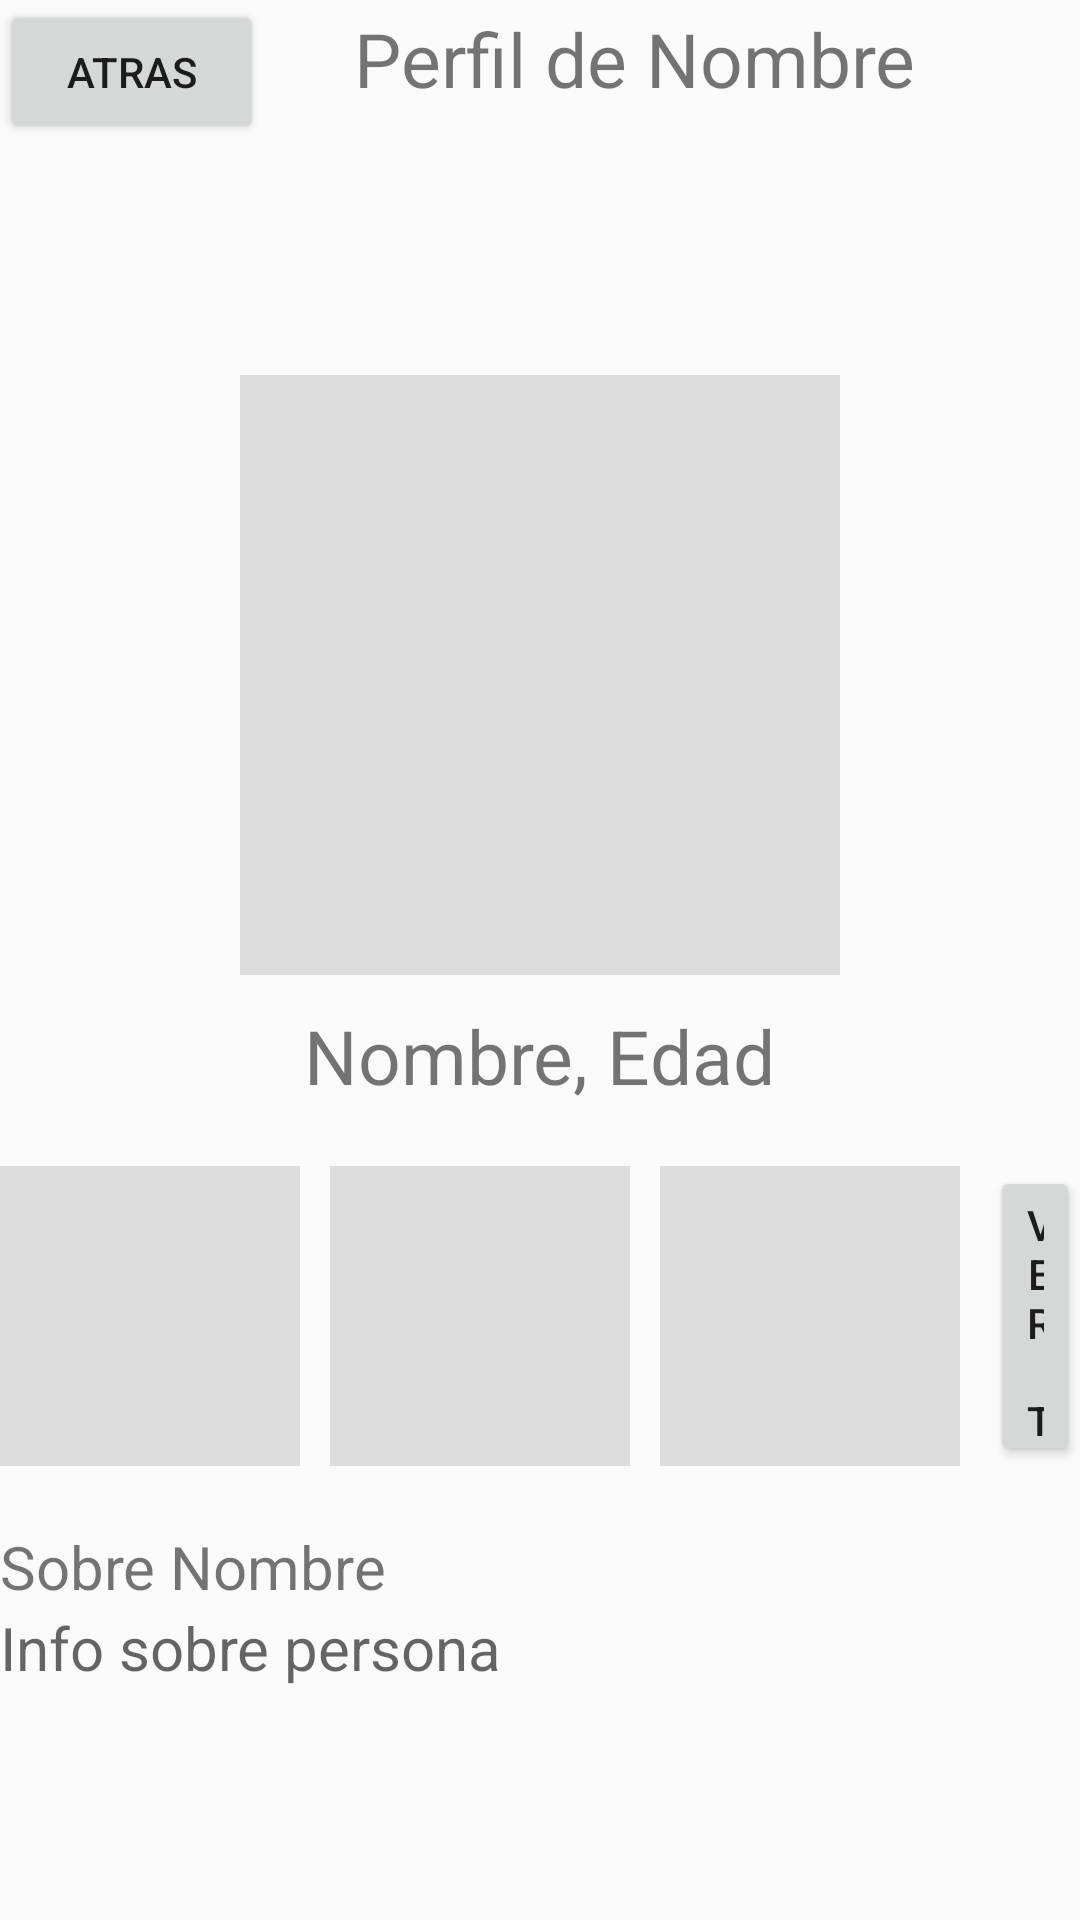

Android layout source for this screen:
<!-- AndroidManifest.xml: application theme AppTheme -->
<!-- res/layout/activity_profile.xml -->
<?xml version="1.0" encoding="utf-8"?>
<LinearLayout xmlns:android="http://schemas.android.com/apk/res/android"
    xmlns:app="http://schemas.android.com/apk/res-auto"
    xmlns:tools="http://schemas.android.com/tools"
    android:layout_width="match_parent"
    android:layout_height="match_parent"
    android:orientation="vertical"
    tools:context=".ProfileActivity">

    <LinearLayout
        android:layout_width="match_parent"
        android:layout_height="wrap_content"
        android:orientation="horizontal">

        <Button
            android:id="@+id/btn_atras"
            android:layout_width="wrap_content"
            android:layout_height="wrap_content"
            android:text="Atras" />

        <TextView
            android:id="@+id/txt_perfil"
            android:layout_width="wrap_content"
            android:layout_height="wrap_content"
            android:layout_marginLeft="30dp"
            android:text="Perfil de Nombre"
            android:textSize="25dp" />

    </LinearLayout>

    <LinearLayout android:layout_width="match_parent"
        android:layout_height="match_parent"
        android:gravity="center"
        android:orientation="vertical"
        >

        <ImageView
            android:id="@+id/image_principal"
            android:layout_width="200dp"
            android:layout_height="200dp"
            android:background="#ddd" />

        <TextView
            android:id="@+id/txt_nom_edad"
            android:layout_width="wrap_content"
            android:layout_height="wrap_content"
            android:layout_marginTop="10dp"
            android:text="Nombre, Edad"
            android:textSize="25dp" />

        <LinearLayout
            android:layout_width="match_parent"
            android:layout_height="wrap_content"
            android:layout_marginTop="20dp"
            android:orientation="horizontal">

            <ImageView
                android:layout_width="100dp"
                android:layout_height="100dp"
                android:layout_marginRight="10dp"
                android:background="#ddd" />

            <ImageView
                android:layout_width="100dp"
                android:layout_height="100dp"
                android:layout_marginRight="10dp"
                android:background="#ddd" />

            <ImageView
                android:layout_width="100dp"
                android:layout_height="100dp"
                android:layout_marginRight="10dp"
                android:background="#ddd" />

            <Button
                android:id="@+id/btn_ver_fotos"
                android:layout_width="match_parent"
                android:layout_height="match_parent"
                android:text="Ver todas las fotos" />

        </LinearLayout>

        <TextView
            android:id="@+id/txt_sobre_ti"
            android:layout_width="wrap_content"
            android:layout_height="wrap_content"
            android:layout_gravity="left"
            android:layout_marginTop="20dp"
            android:text="Sobre Nombre"
            android:textSize="20dp" />

        <TextView
            android:id="@+id/txt_info_sobre_ti"
            android:layout_width="wrap_content"
            android:layout_height="wrap_content"
            android:layout_gravity="left"
            android:hint="Info sobre persona"
            android:textSize="20dp"/>

    </LinearLayout>
</LinearLayout>
<!-- resources referenced by this layout -->
<resources>
  <style name="AppTheme" parent="Theme.AppCompat.Light.NoActionBar">
          
          <item name="colorPrimary">@color/colorPrimary</item>
          <item name="colorPrimaryDark">@color/colorPrimaryDark</item>
          <item name="colorAccent">@color/colorAccent</item>
  
          <item name="android:statusBarColor">@color/colorPrimary</item>
      </style>
  <color name="colorPrimary">#E21662</color>
  <color name="colorPrimaryDark">#00574B</color>
  <color name="colorAccent">#D81B60</color>
</resources>
